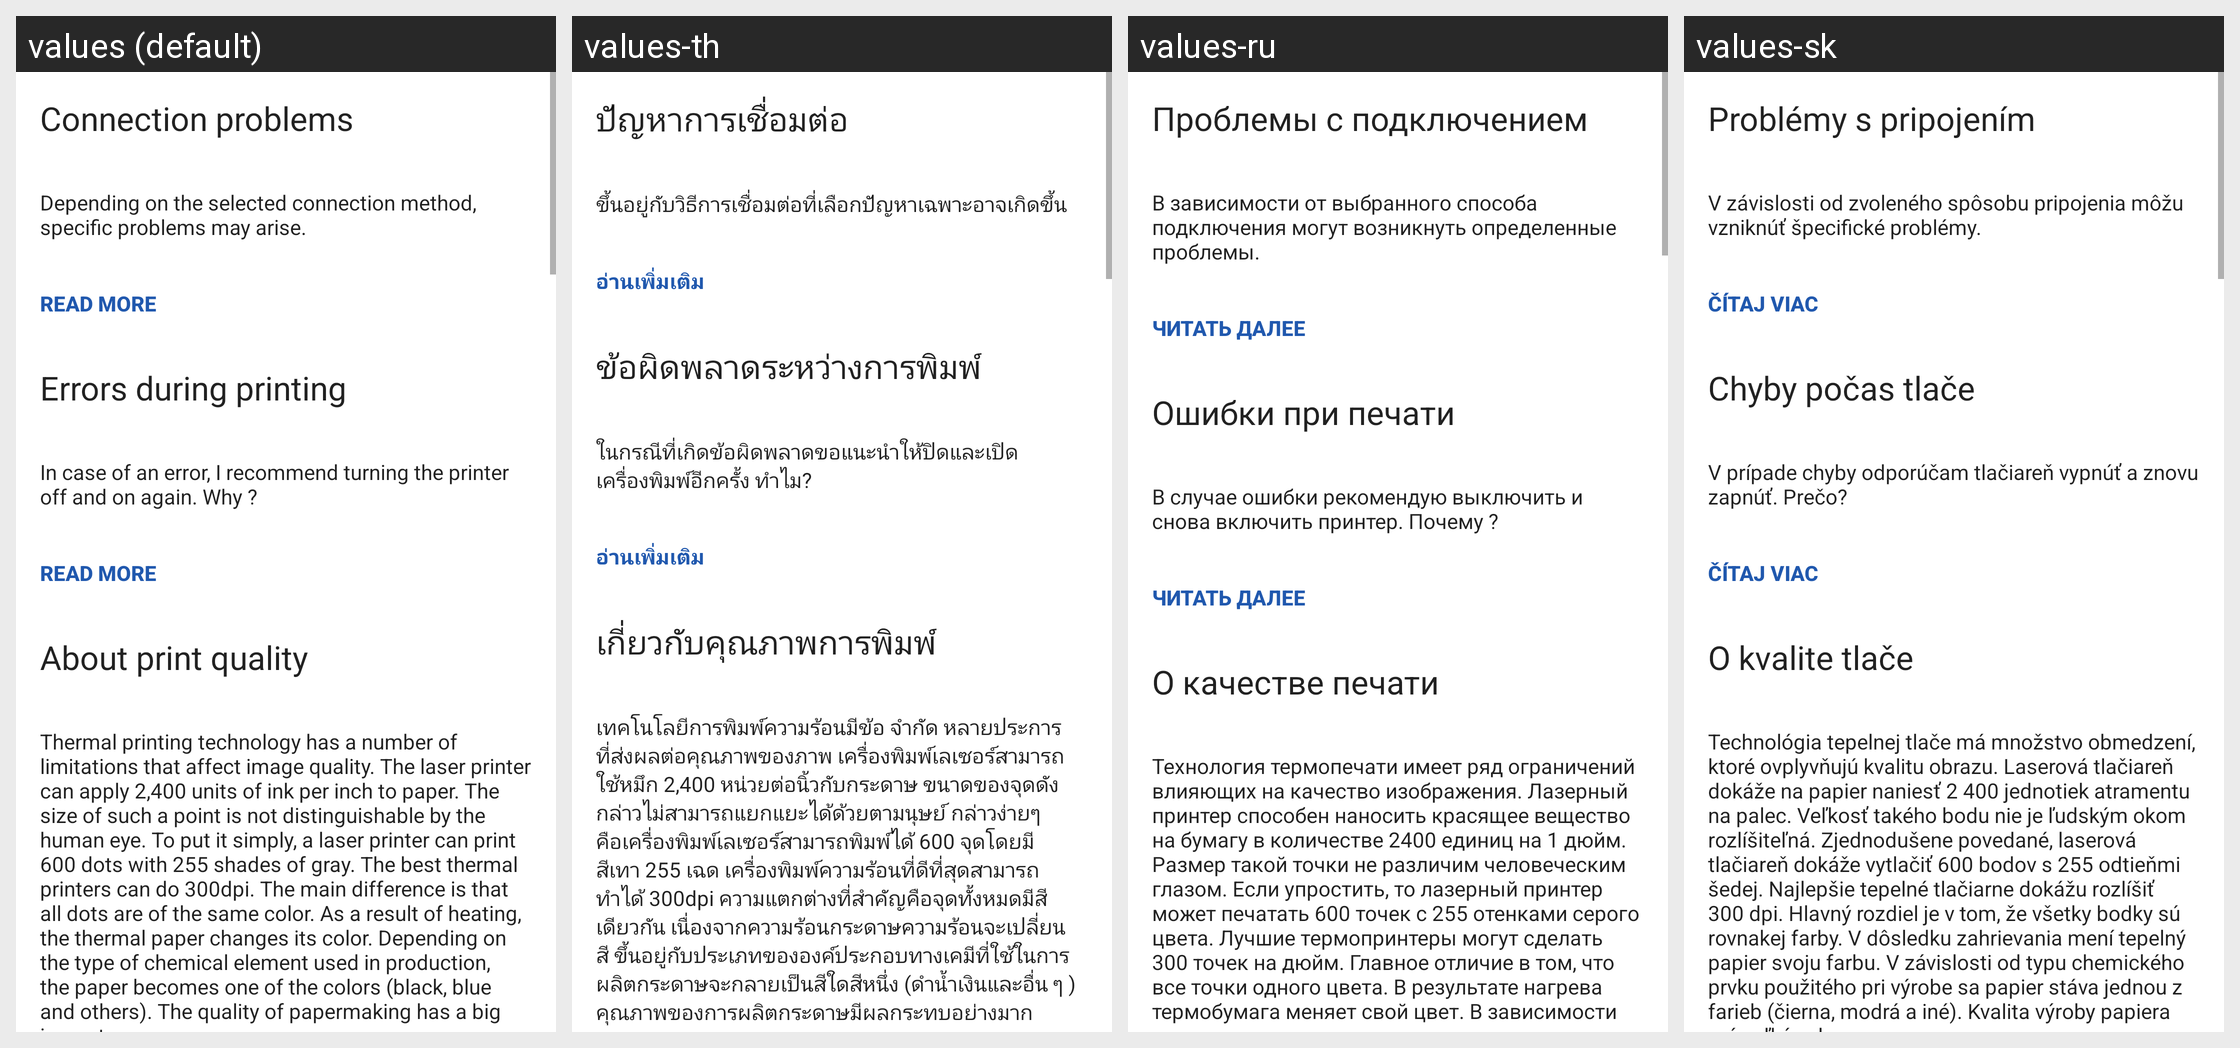

The Android screen above is rendered under several locales of the same app. Produce the string resources it draws, with the default and per-locale values.
Android screen res/layout/fragment_faq.xml rendered under 4 locales, left to right: values (default), values-th, values-ru, values-sk. Device: Nexus 5 (rendered at 1080×1920; each locale shown at half size, 540×960, under a caption strip naming it); theme AppTheme.
Other locales in the repository, not shown: values-af, values-am, values-ar, values-as, values-az, values-be, values-bg, values-bn, values-bs, values-ca, values-cs, values-da, values-de, values-el, values-en-rAU, values-en-rCA, values-en-rGB, values-en-rXC, values-es, values-es-rUS, values-et, values-eu, values-fa, values-fi, values-fr, values-fr-rCA, values-gl, values-gu, values-hi, values-hr, values-hu, values-hy, values-in, values-is, values-it, values-iw, values-ja, values-ka, values-kk, values-km, values-kn, values-ko, values-ky, values-lo, values-lt, values-lv, values-mk, values-ml, values-mn, values-mr, values-ms, values-my, values-nb, values-ne, values-nl, values-or, values-pa, values-pl, values-pt, values-pt-rBR, values-pt-rPT, values-ro, values-si, values-sl, values-sq, values-sr, values-sv, values-sw, values-ta, values-te, values-tl, values-tr, values-tr-rTR, values-uk, values-ur, values-uz, values-vi, values-zh-rCN, values-zh-rHK, values-zh-rTW, values-zu.
Strings drawn on this screen, with the default value and each locale's value (text and hints the layout hard-codes, and strings that could not be matched under every locale, appear in the picture but are not listed):

faq_connect_issues
  values: Connection problems
  values-th: ปัญหาการเชื่อมต่อ
  values-ru: Проблемы с подключением
  values-sk: Problémy s pripojením

faq_connect_issues_anons
  values: Depending on the selected connection method, specific problems may arise.
  values-th: ขึ้นอยู่กับวิธีการเชื่อมต่อที่เลือกปัญหาเฉพาะอาจเกิดขึ้น
  values-ru: В зависимости от выбранного способа подключения могут возникнуть определенные проблемы.
  values-sk: V závislosti od zvoleného spôsobu pripojenia môžu vzniknúť špecifické problémy.

read_more
  values: Read more
  values-th: อ่านเพิ่มเติม
  values-ru: Читать далее
  values-sk: Čítaj viac

faq_error_while_print_title
  values: Errors during printing
  values-th: ข้อผิดพลาดระหว่างการพิมพ์
  values-ru: Ошибки при печати
  values-sk: Chyby počas tlače

faq_error_while_print_anons
  values: In case of an error, I recommend turning the printer off and on again. Why ?
  values-th: ในกรณีที่เกิดข้อผิดพลาดขอแนะนำให้ปิดและเปิดเครื่องพิมพ์อีกครั้ง ทำไม?
  values-ru: В случае ошибки рекомендую выключить и снова включить принтер. Почему ?
  values-sk: V prípade chyby odporúčam tlačiareň vypnúť a znovu zapnúť. Prečo?

faq_title_quality
  values: About print quality
  values-th: เกี่ยวกับคุณภาพการพิมพ์
  values-ru: О качестве печати
  values-sk: O kvalite tlače

faq_why_termo_is_bad
  values: Thermal printing technology has a number of limitations that affect image quality. The laser printer can apply 2,400 units of ink per inch to paper. The size of such a point is not distinguishable by the human eye. To put it simply, a laser printer can print 600 dots with 255 shades of gray. The best thermal printers can do 300dpi. The main difference is that all dots are of the same color. As a …[clipped]
  values-th: เทคโนโลยีการพิมพ์ความร้อนมีข้อ จำกัด หลายประการที่ส่งผลต่อคุณภาพของภาพ เครื่องพิมพ์เลเซอร์สามารถใช้หมึก 2,400 หน่วยต่อนิ้วกับกระดาษ ขนาดของจุดดังกล่าวไม่สามารถแยกแยะได้ด้วยตามนุษย์ กล่าวง่ายๆคือเครื่องพิมพ์เลเซอร์สามารถพิมพ์ได้ 600 จุดโดยมีสีเทา 255 เฉด เครื่องพิมพ์ความร้อนที่ดีที่สุดสามารถทำได้ 300dpi ความแตกต่างที่สำคัญคือจุดทั้งหมดมีสีเดียวกัน เนื่องจากความร้อนกระดาษความร้อนจะเปลี่ยนสี …[clipped]
  values-ru: Технология термопечати имеет ряд ограничений влияющих на качество изображения. Лазерный принтер способен наносить красящее вещество на бумагу в количестве 2400 единиц на 1 дюйм. Размер такой точки не различим человеческим глазом. Если упростить, то лазерный принтер может печатать 600 точек с 255 отенками серого цвета. Лучшие термопринтеры могут сделать 300 точек на дюйм. Главное отличие в том, …[clipped]
  values-sk: Technológia tepelnej tlače má množstvo obmedzení, ktoré ovplyvňujú kvalitu obrazu. Laserová tlačiareň dokáže na papier naniesť 2 400 jednotiek atramentu na palec. Veľkosť takého bodu nie je ľudským okom rozlíšiteľná. Zjednodušene povedané, laserová tlačiareň dokáže vytlačiť 600 bodov s 255 odtieňmi šedej. Najlepšie tepelné tlačiarne dokážu rozlíšiť 300 dpi. Hlavný rozdiel je v tom, že všetky …[clipped]
